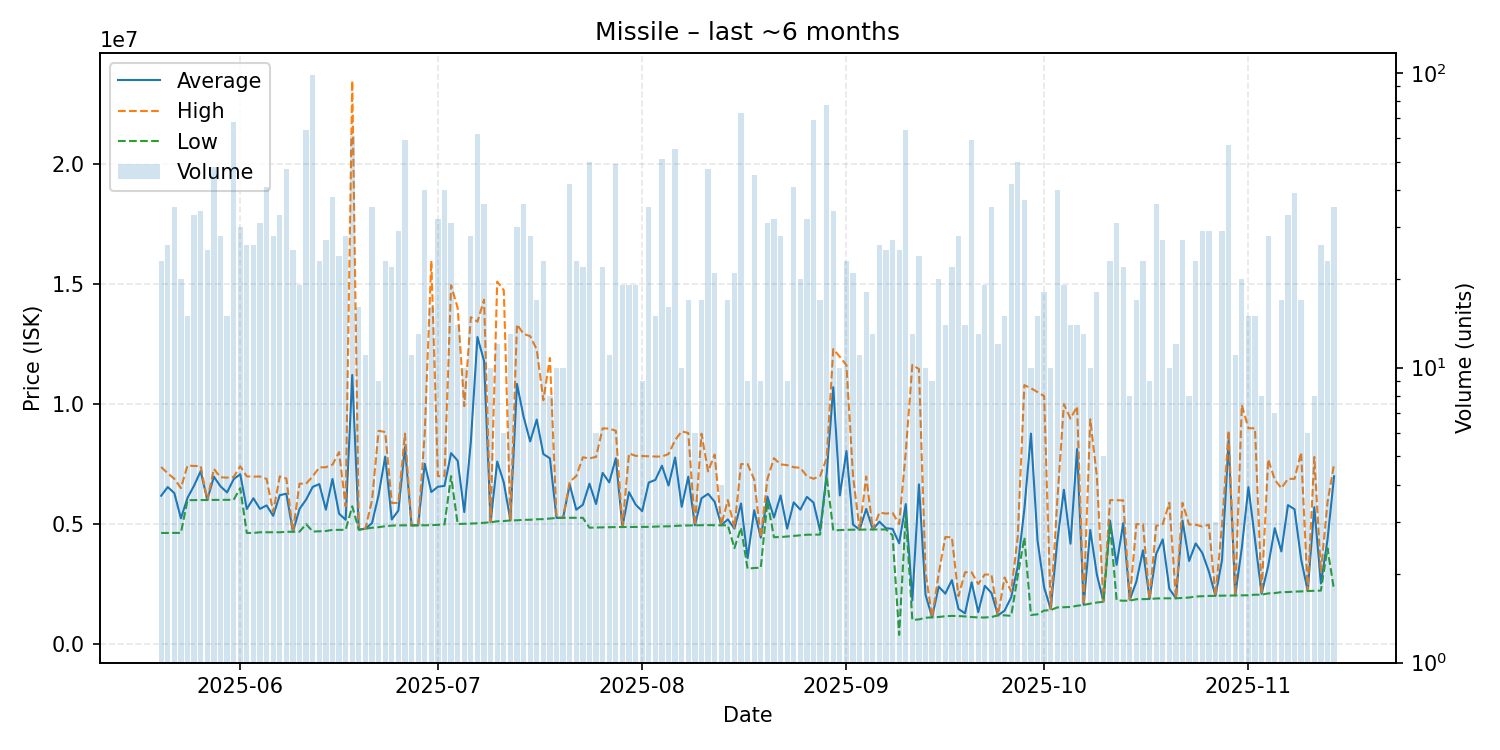

Data behind this chart, as committed beside it:
date, average, highest, lowest, order_count, volume
2025-05-20, 6181522, 7378000, 4631000, 18, 23
2025-05-21, 6543192, 7116500, 4632000, 6, 26
2025-05-22, 6293000, 6888000, 4631000, 19, 35
2025-05-23, 5239050, 6500000, 4635000, 10, 20
2025-05-24, 6093467, 7442000, 5997000, 12, 15
2025-05-25, 6604606, 7421000, 6001000, 17, 33
2025-05-26, 7207882, 7421000, 6003000, 14, 34
2025-05-27, 6004600, 6005000, 6003000, 10, 25
2025-05-28, 6975062, 7301000, 6009000, 25, 48
2025-05-29, 6577821, 6949000, 6011000, 15, 28
2025-05-30, 6319667, 6937000, 6011000, 11, 15
2025-05-31, 6869838, 6960000, 6011000, 29, 68
2025-06-01, 7079767, 7408000, 6500000, 16, 30
2025-06-02, 5630192, 6989000, 4632000, 21, 26
2025-06-03, 6075923, 6976000, 4632000, 16, 26
2025-06-04, 5634774, 6984000, 4661000, 18, 31
2025-06-05, 5779488, 6884000, 4660000, 17, 41
2025-06-06, 5345036, 5500000, 4660000, 15, 28
2025-06-07, 6205636, 6988000, 4660000, 17, 33
2025-06-08, 6266723, 6900000, 4680000, 31, 47
2025-06-09, 4683920, 4693000, 4682000, 14, 25
2025-06-10, 5632158, 6685000, 4684000, 14, 19
2025-06-11, 6020641, 6685000, 5000000, 40, 64
2025-06-12, 6549990, 6989000, 4689000, 34, 98
2025-06-13, 6667391, 7361000, 4702000, 13, 23
2025-06-14, 5601815, 7370000, 4713000, 17, 27
2025-06-15, 6880395, 7476000, 4760000, 22, 38
2025-06-16, 5436250, 7998000, 4762000, 19, 24
2025-06-17, 5179357, 5736000, 4762000, 11, 28
2025-06-18, 11213770, 23470000, 5742000, 27, 61
2025-06-19, 4773062, 4787000, 4765000, 8, 16
2025-06-20, 4809091, 4811000, 4808000, 9, 11
2025-06-21, 5041600, 5998000, 4849000, 19, 35
2025-06-22, 6208556, 8885000, 4872000, 8, 9
2025-06-23, 7811043, 8838000, 4913500, 18, 23
2025-06-24, 5192864, 5879000, 4937000, 14, 22
2025-06-25, 5565207, 5884000, 4948000, 21, 29
2025-06-26, 8209322, 8769000, 4948000, 27, 59
2025-06-27, 4949364, 4950000, 4948000, 8, 11
2025-06-28, 4950308, 4951000, 4950000, 7, 13
2025-06-29, 7514350, 8775000, 4951000, 27, 40
2025-06-30, 6337250, 15970000, 4956000, 10, 16
2025-07-01, 6554875, 6999000, 4970000, 14, 32
2025-07-02, 6593775, 6997500, 4984000, 15, 40
2025-07-03, 7956548, 14950000, 6998000, 16, 31
2025-07-04, 7642643, 14000000, 5005000, 11, 14
2025-07-05, 5502400, 9915000, 5014000, 10, 10
2025-07-06, 8428643, 13620000, 5023000, 22, 28
2025-07-07, 12791339, 13430000, 5037000, 19, 62
2025-07-08, 11800083, 14350000, 5057000, 25, 36
2025-07-09, 5083300, 5096000, 5074500, 6, 10
2025-07-10, 7606917, 15100000, 5118000, 10, 12
2025-07-11, 6731667, 14740000, 5128000, 5, 6
2025-07-12, 5154462, 5157000, 5153000, 9, 13
2025-07-13, 10839200, 13320000, 5159000, 19, 30
2025-07-14, 9475944, 12920000, 5178000, 24, 36
2025-07-15, 8446464, 12830000, 5181000, 14, 28
2025-07-16, 9354824, 12275000, 5202000, 15, 17
2025-07-17, 7917217, 10160000, 5208000, 15, 23
2025-07-18, 7741500, 11920000, 5234000, 5, 8
... 119 more rows
